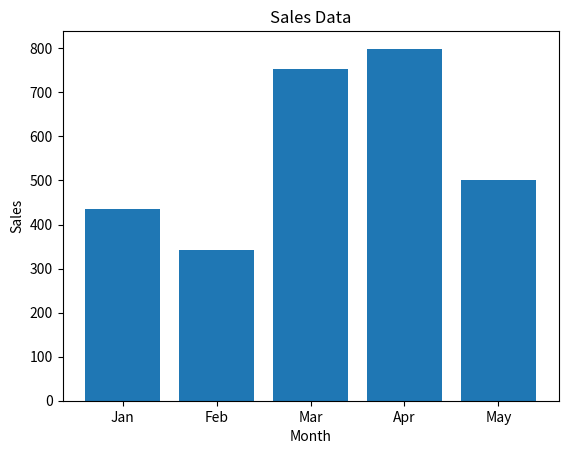

The matplotlib source for this figure:
# Real Data with pandas and matplot
import pandas as pd;
import matplotlib.pyplot as plt;

data = {
    'Month': ['Jan', 'Feb', 'Mar', 'Apr', 'May'],
    'Sales': [435, 342, 753, 799, 501]
};

df = pd.DataFrame(data);
print(df);

plt.bar(df['Month'], df['Sales']);
plt.title("Sales Data");
plt.xlabel('Month');
plt.ylabel('Sales');
plt.savefig("monthly_sales_from_df.png");# save as image
plt.show();
